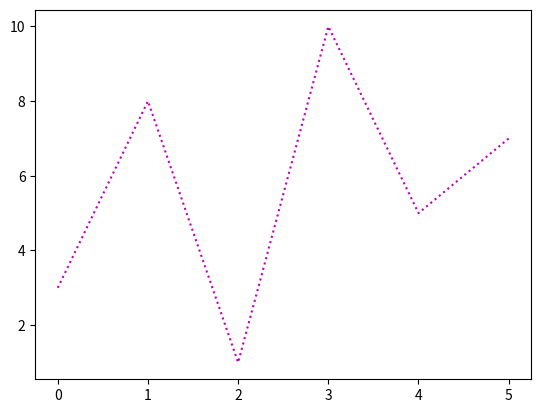

Write the Python code that produced this figure.
import matplotlib.pyplot as plt
import numpy as np


ypoints = np.array([3,8,1,10,5,7])

plt.plot(ypoints,linestyle = 'dotted',c="m")
plt.show()

#ls = dotted ':'